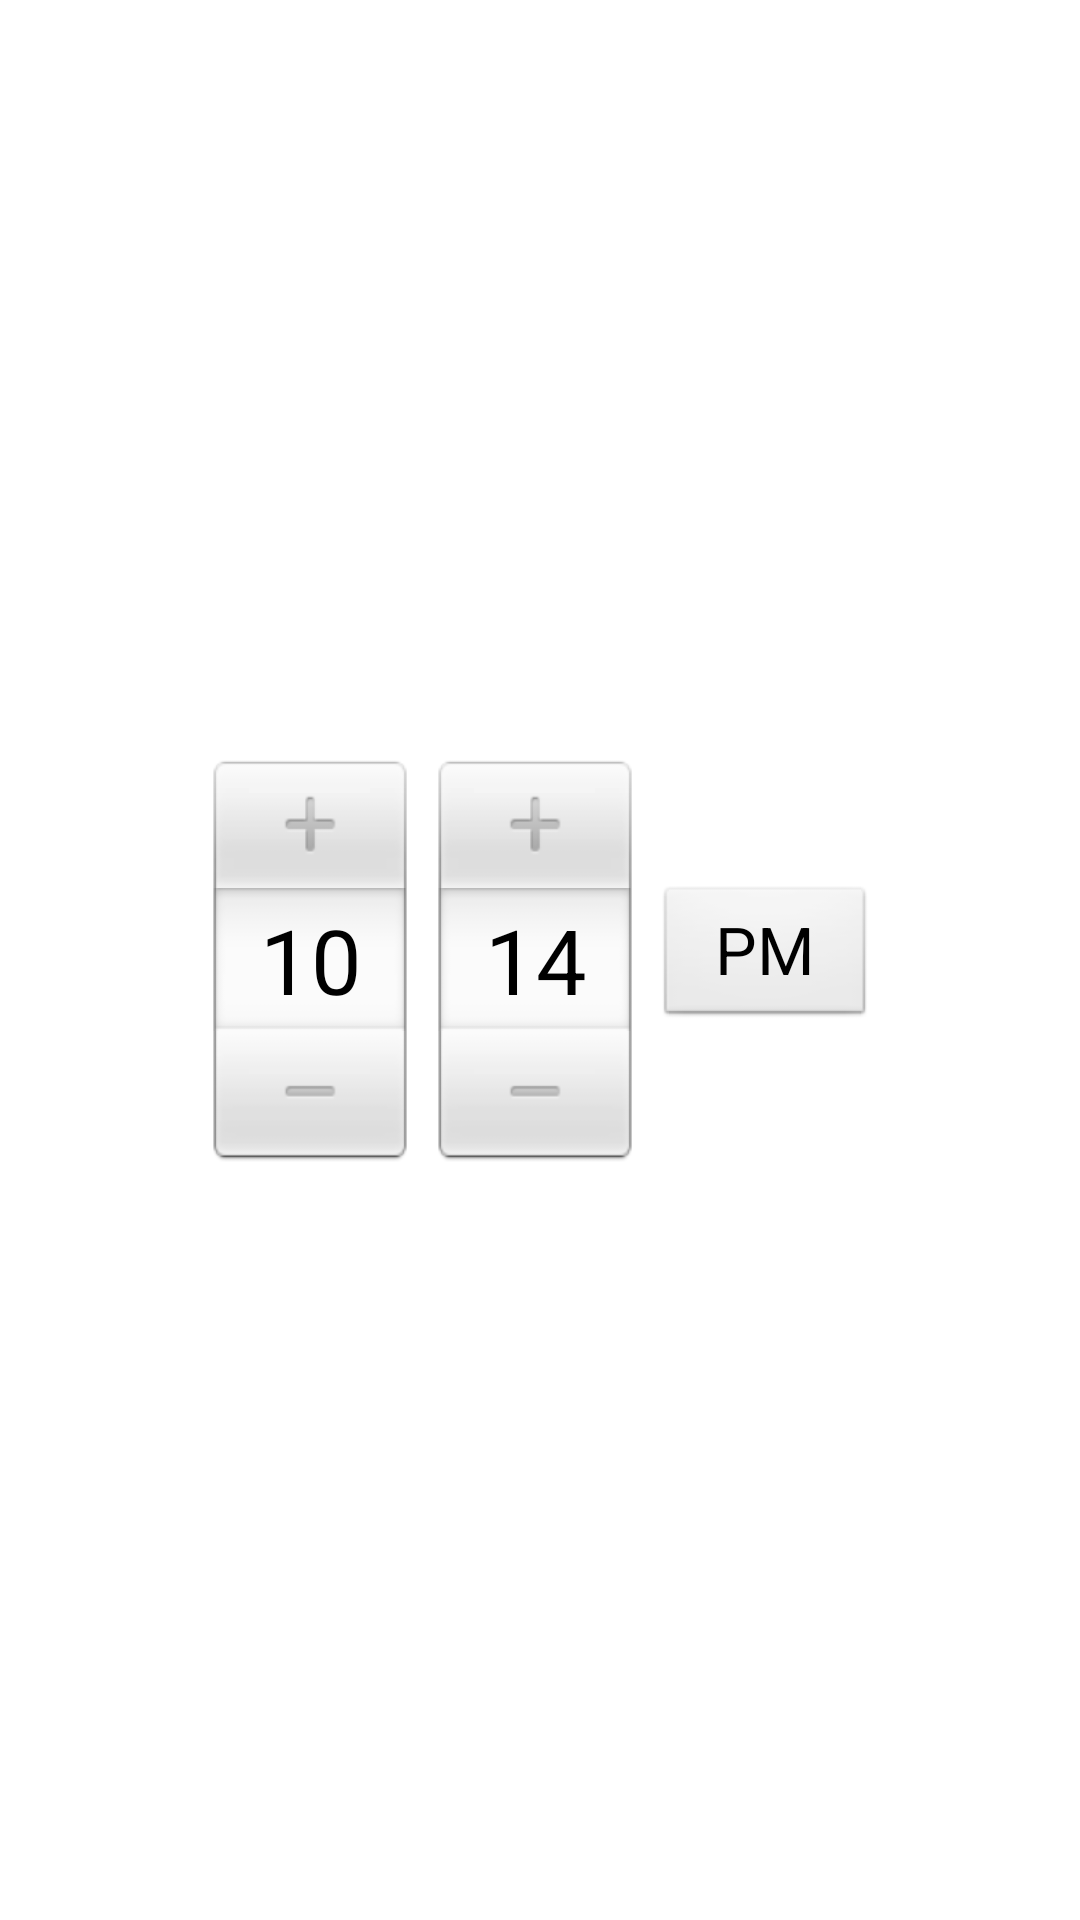

Reconstruct the res/layout file that produces this screen, plus the resources it refers to.
<!-- AndroidManifest.xml: application theme AppTheme -->
<!-- res/layout/time_dialog.xml -->
<?xml version="1.0" encoding="utf-8"?>
<LinearLayout xmlns:android="http://schemas.android.com/apk/res/android"
    android:layout_width="match_parent"
    android:layout_height="match_parent"
    android:orientation="vertical" 
    android:gravity="center">

    <TimePicker
        android:id="@+id/timePicker"
        android:layout_width="fill_parent"
        android:layout_height="wrap_content"
        android:layout_marginLeft="30dp" 
        android:layout_marginRight="30dp" 
        android:layout_gravity="center"/>

</LinearLayout>
<!-- resources referenced by this layout -->
<resources>
  <style name="AppTheme" parent="AppBaseTheme">
          
      </style>
  <style name="AppBaseTheme" parent="android:Theme.Light">
          
      </style>
</resources>
